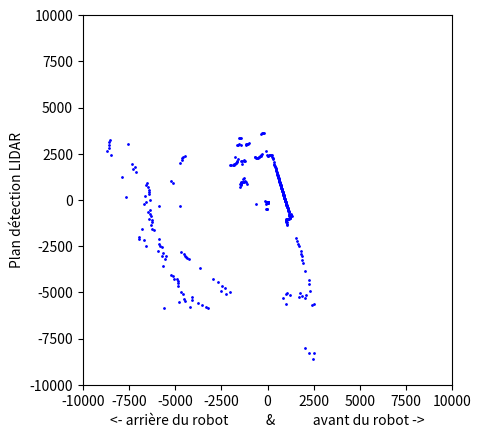

This figure's Python source:
#Librairie pour afficher la matrice de point du LIDAR 1 fois avec un delay

from math import cos, sin, radians
import matplotlib.pyplot as plt
import numpy as np
#.............................................................................
#gestion du mapping

nb_ligne_matrice=10000
nb_colonne_matrice=10000

#.............................................................................
# Create a figure and axis for the plot
fig, ax = plt.subplots()

# used to scale data to fit on the screen
max_distance = 10000

#gestion des données du lidar
def process_data(data):

    ax.clear()  # Clear the previous plot
    ax.set_xlim(-max_distance, max_distance)
    ax.set_ylim(-max_distance, max_distance)
    ax.set_aspect('equal', adjustable='box')  # Set aspect ratio to equal for correct scaling

    #on recupere la matrice du lidar
    for angle, distance in enumerate(data):
        if distance != -1:
            # Convert polar coordinates to Cartesian coordinates
            x = distance * cos(radians(angle))
            y = distance * sin(radians(angle))
            #................................................................
            plt.xlabel('<- arrière du robot            &            avant du robot ->')
            plt.ylabel('Plan détection LIDAR')
            ax.plot(x, y, 'bo', markersize=1)  # Plot each point

    plt.draw()
    plt.pause(10)
  

try:
    
    scan_data=[940.5, 933.0, 932.25, 925.0, 924.25, 918.75, 917.75, 913.75, 909.75, 909.75, 908.25, 905.0, 902.75, 902.5, 901.25, 900.5, 900.5, 901.0, 900.0, 899.75, 900.75, 902.75, 906.0, 906.5, 907.25, 910.75, 912.5, 913.25, 919.5, 924.0, 924.0, 928.0, 932.5, 937.5, 942.0, 949.0, 949.25, 957.5, 966.5, 977.0, 977.75, 986.25, 997.0, 1001.5, 1009.75, 1024.5, 1037.75, 1042.5, 1052.0, 1067.25, 1073.25, 1087.25, 1101.25, 1125.75, 1130.5, 1146.75, 1168.25, 1179.75, 1188.5, 1217.5, 1245.75, 1256.0, 1276.25, 1307.25, 1318.75, 1340.0, 1378.25, 1423.5, 1434.75, 1463.25, 1514.0, 1563.75, 1583.75, 1625.5, 1686.25, 1706.25, 1783.5, 1823.75, 1903.25, 1946.25, 1999.25, 2101.0, 2223.25, 2277.25, 2340.5, 2435.5, 2444.75, 2434.75, 2411.25, 2387.0, 2387.0, 2420.5, 2632.75, 3603.25, 3604.0, 3614.75, 3565.0, 2480.5, 2464.0, 2407.5, 2387.0, 2364.25, 2349.0, 2341.75, 2346.75, 2369.5, 2415.25, 2420.0, 3211.0, 3213.25, 3219.0, 3220.5, 3184.5, 3632.0, 3672.25, 3695.25, 3292.25, 3376.5, 3353.5, 3418.25, 2444.75, 2521.5, 2452.25, 2524.5, 2556.5, 2404.25, 2726.0, 2888.0, 2693.0, 2650.75, 2618.5, 2611.75, 2605.75, 2630.25, 2642.0, 2683.75, 2716.0, 2767.5, 1740.5, 1736.5, 1567.75, 1521.0, 1432.75, 1582.75, 1666.5, 1692.5, 1708.75, 1704.0, 1706.0, 1703.25, 1702.75, 1671.5, 5077.75, 5124.5, 5137.0, 5114.5, 1655.5, 5122.0, 8149.75, 9108.0, 9147.75, 9054.0, 9016.5, 9096.75, 8799.0, 7598.25, 7391.75, 7463.75, 7278.5, 5339.75, 5218.0, 8001.5, 6610.25, 6604.0, 6482.25, 6416.75, 6416.0, 6430.75, 6616.5, 7681.0, 6388.0, 6554.75, 6687.75, 5869.0, 4741.25, 6407.5, 6482.25, 6400.5, 6391.75, 6494.25, 6352.25, 6355.25, 6438.75, 6975.25, 6442.5, 6378.25, 7253.25, 7283.5, 7040.25, 685.75, 6244.25, 7026.25, 6364.75, 6326.75, 6233.25, 6518.25, 169.5, 6324.0, 6462.25, 6303.25, 6407.5, 5460.0, 6700.5, 5419.25, 5411.5, 5362.0, 5364.25, 5296.75, 6604.0, 6584.25, 6620.5, 6520.25, 6546.5, 6620.5, 6704.75, 5192.5, 8093.5, 6830.75, 6857.25, 7313.75, 7026.25, 7068.75, 6649.75, 6804.25, 7155.0, 5195.0, 6739.0, 134.25, 6704.75, 5200.0, 6679.25, 6662.25, 5249.25, 5510.0, 5283.5, 137.0, 5571.25, 136.25, 5361.5, 136.5, 136.5, 136.75, 234.25, 136.5, 145.0, 136.5, 136.5, 145.5, 136.25, 145.5, 138.25, 494.0, 140.75, 137.75, 141.0, 476.25, 138.0, 499.5, 137.75, 138.25, 138.25, 138.0, 138.5, 138.5, 142.0, 138.5, 139.25, 141.0, 141.0, 5386.0, 5703.75, 5164.5, 5137.0, 5286.25, 8272.75, 8570.0, 8951.75, 8672.25, 5513.0, 5307.5, 5521.5, 5703.75, 5530.25, 6185.75, 6142.5, 5427.75, 5063.25, 4888.0, 4327.0, 3923.5, 3734.25, 3566.25, 3453.25, 3286.25, 2998.75, 2897.25, 2738.5, 2555.25, 1748.5, 1698.0, 1593.0, 1551.0, 1510.25, 1461.5, 1467.5, 1477.0, 1491.75, 1505.25, 1515.0, 1535.25, 1557.0, 1557.0, 1550.25, 1496.5, 1460.25, 1433.75, 1399.75, 1571.75, 1516.25, 1464.75, 1326.5, 1305.25, 1304.75, 1264.75, 1254.75, 1241.5, 1206.75, 1182.0, 1169.5, 1138.25, 1118.0, 1107.0, 1092.0, 1080.25, 1070.0, 1059.5, 1044.75, 1038.75, 1030.5, 1015.5, 1008.5, 1007.5, 992.0, 989.25, 976.5, 962.5, 962.0, 954.5, 949.0, 944.5]
    process_data(scan_data)

   
except KeyboardInterrupt:
    print('Stopping.')